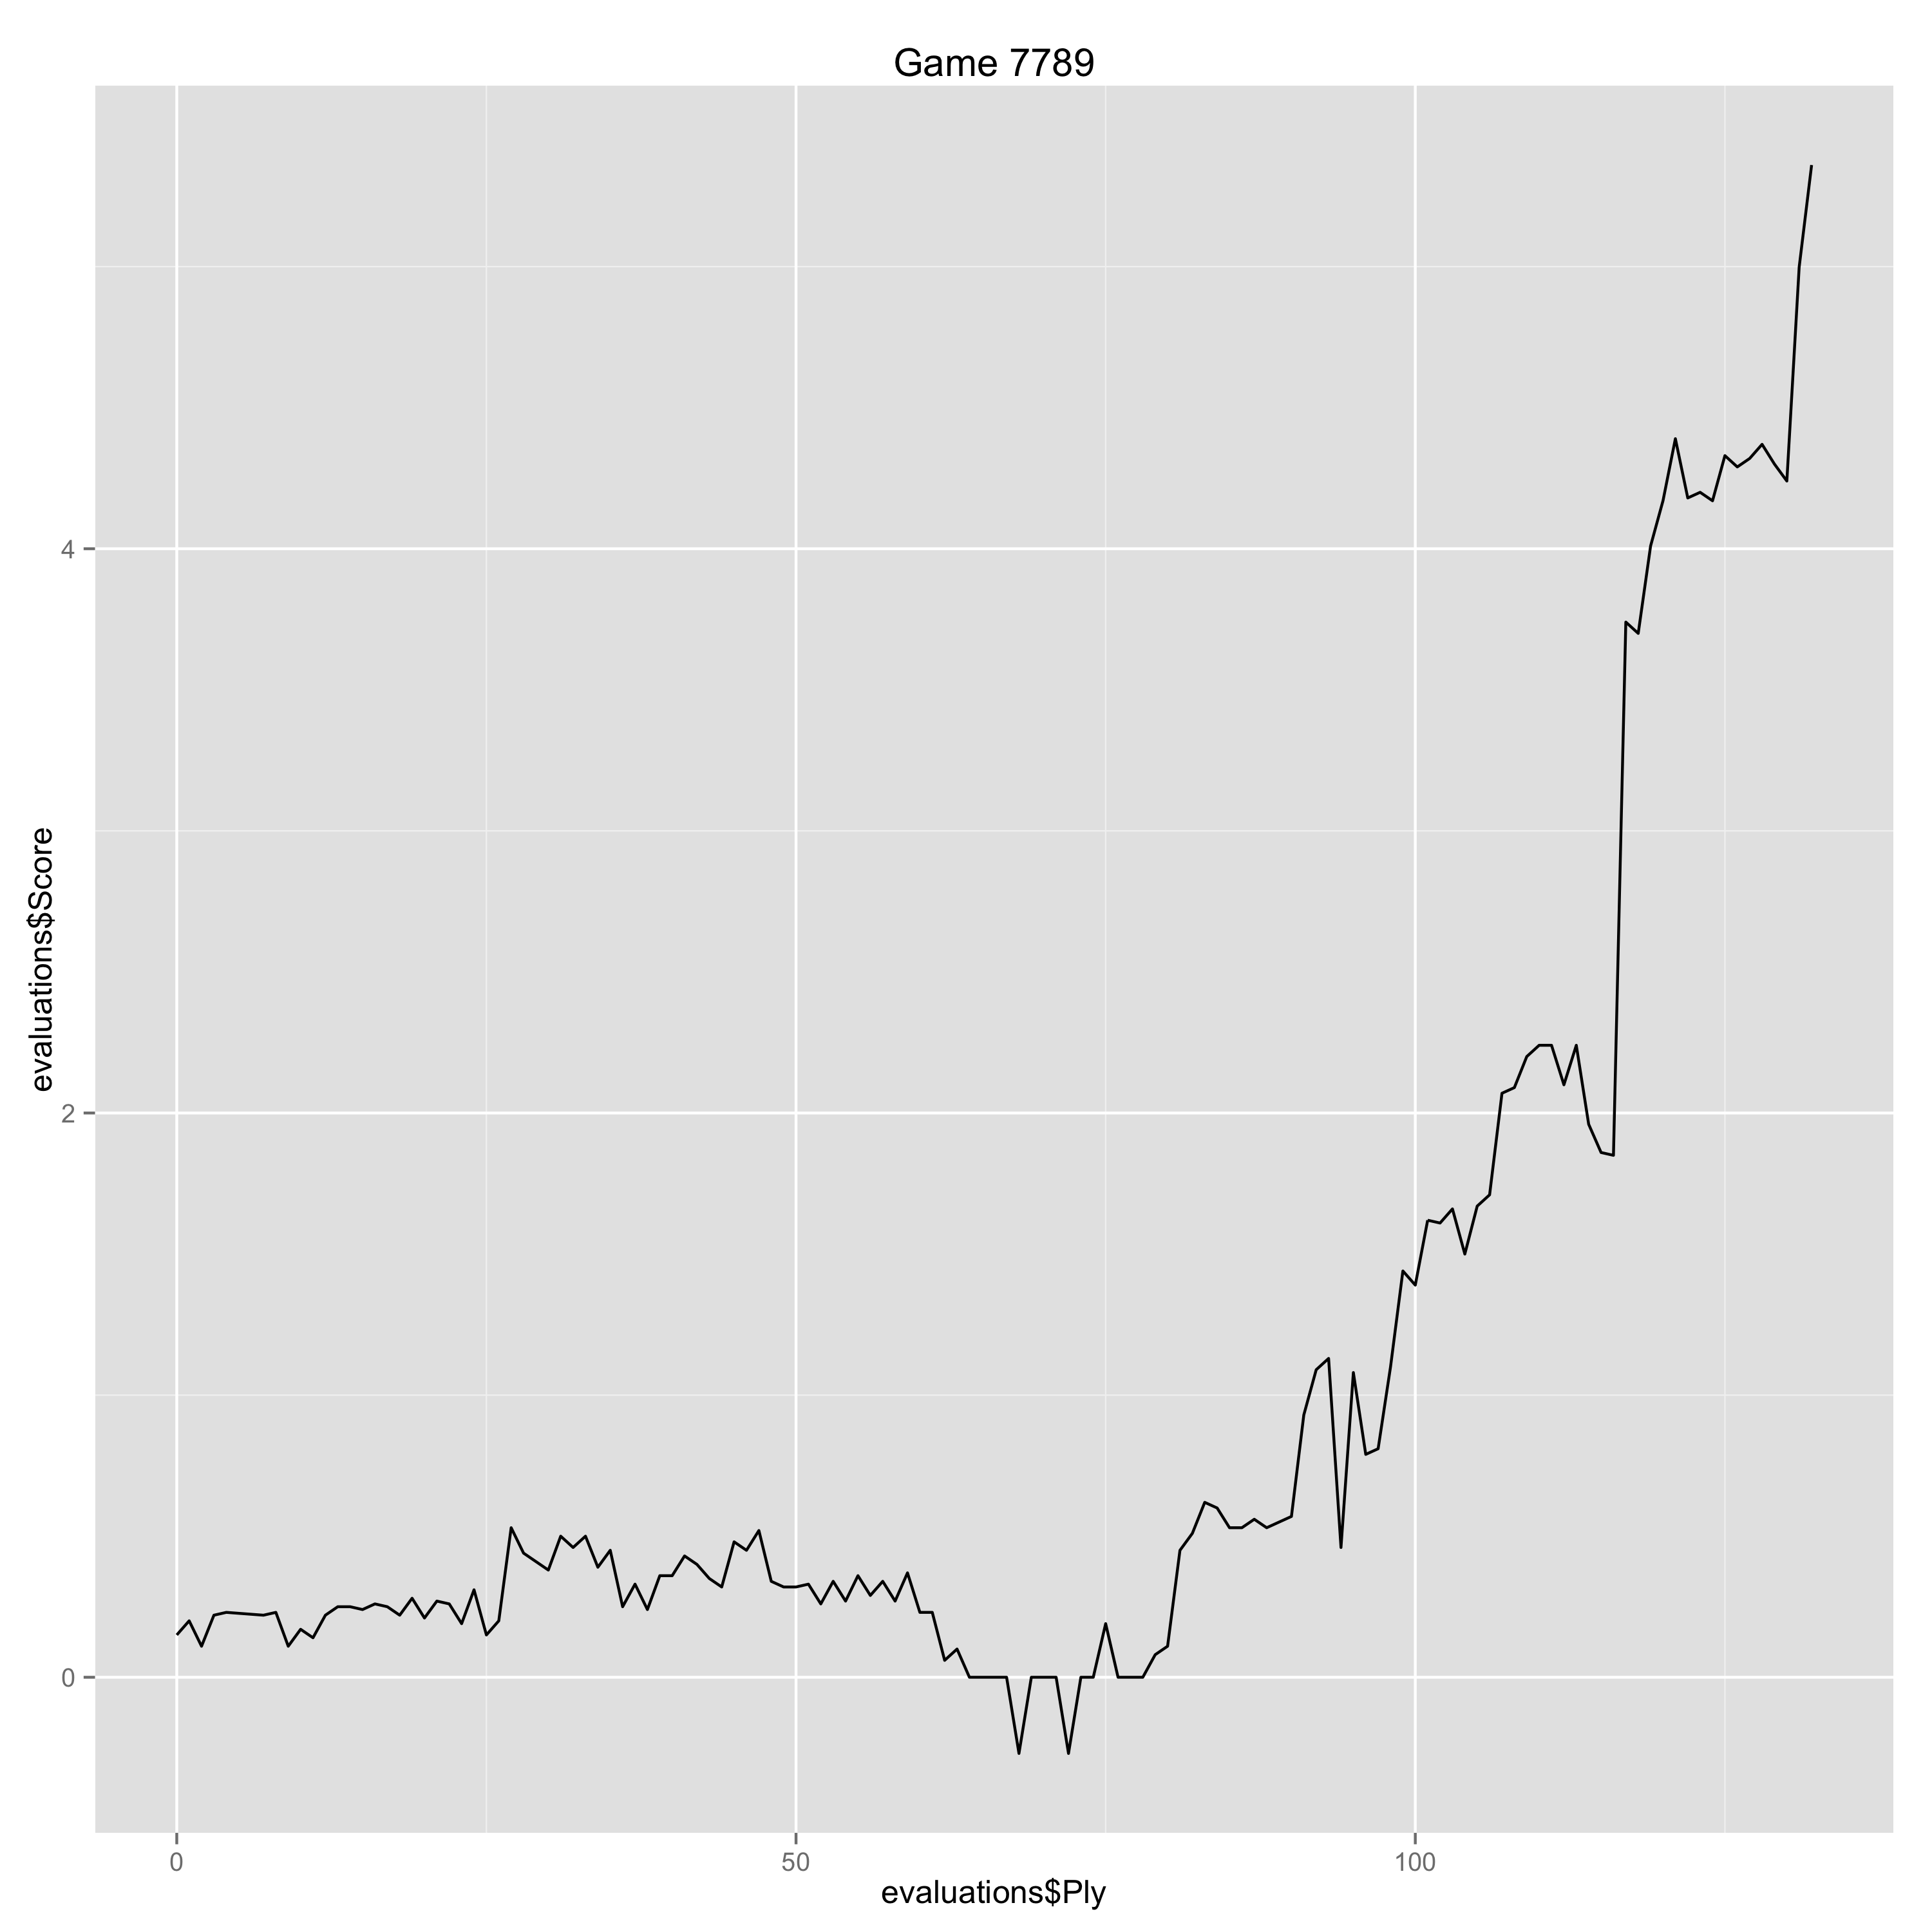

Source data for this figure (header and first rows):
Ply, Move, White, Black, Score, Eval, Comment
0, [1], d4, , 0.15, 0.15, 
1, [1], , d5, 0.2, -0.05, 
2, [2], Nf3, , 0.11, -0.09, 
3, [2], , Nf6, 0.22, -0.11, 
4, [3], c4, , 0.23, 0.01, 
7, [4], , cxd5, 0.22, 0.01, 
8, [5], Nc3, , 0.23, 0.01, 
9, [5], , Nc6, 0.11, 0.12, 
10, [6], Bf4, , 0.17, 0.06, 
11, [6], , Bf5, 0.14, 0.03, 
12, [7], Qb3, , 0.22, 0.08, 
13, [7], , Na5, 0.25, -0.03, 
14, [8], Qa4+, , 0.25, 0.0, 
15, [8], , Bd7, 0.24, 0.01, 
16, [9], Qc2, , 0.26, 0.02, 
17, [9], , e6, 0.25, 0.01, 
18, [10], e3, , 0.22, -0.03, 
19, [10], , Rc8, 0.28, -0.06, 
20, [11], Bd3, , 0.21, -0.07, 
21, [11], , Be7, 0.27, -0.06, 
22, [12], O-O, , 0.26, -0.01, 
23, [12], , Nc6, 0.19, 0.07, 
24, [13], a3, , 0.31, 0.12, 
25, [13], , Nh5, 0.15, 0.16, 
26, [14], Be5, , 0.2, 0.05, 
27, [14], , Nxe5, 0.53, -0.33, 
28, [15], Nxe5, , 0.44, -0.09, 
29, [15], , Nf6, 0.41, 0.03, 
30, [16], Qb3, , 0.38, -0.03, 
31, [16], , Bc6, 0.5, -0.12, 
32, [17], Nxc6, , 0.46, -0.04, 
33, [17], , bxc6, 0.5, -0.04, 
34, [18], Qa4, , 0.39, -0.11, 
35, [18], , Rc7, 0.45, -0.06, 
36, [19], f4, , 0.25, -0.2, 
37, [19], , O-O, 0.33, -0.08, 
38, [20], b4, , 0.24, -0.09, 
39, [20], , Ng4, 0.36, -0.12, 
40, [21], Rae1, , 0.36, 0.0, 
41, [21], , f5, 0.43, -0.07, 
42, [22], h3, , 0.4, -0.03, 
43, [22], , Nf6, 0.35, 0.05, 
44, [23], Ne2, , 0.32, -0.03, 
45, [23], , Qa8, 0.48, -0.16, 
46, [24], Rc1, , 0.45, -0.03, 
47, [24], , Rb8, 0.52, -0.07, 
48, [25], Rc3, , 0.34, -0.18, 
49, [25], , Bd6, 0.32, 0.02, 
50, [26], Rfc1, , 0.32, 0.0, 
51, [26], , Rb6, 0.33, -0.01, 
52, [27], Qa5, , 0.26, -0.07, 
53, [27], , Qb8, 0.34, -0.08, 
54, [28], Qa4, , 0.27, -0.07, 
55, [28], , Qe8, 0.36, -0.09, 
56, [29], Qa5, , 0.29, -0.07, 
57, [29], , Qb8, 0.34, -0.05, 
58, [30], Qa4, , 0.27, -0.07, 
59, [30], , Qb7, 0.37, -0.1, 
60, [31], R1c2, , 0.23, -0.14, 
61, [31], , h6, 0.23, 0.0, 
... 71 more rows
